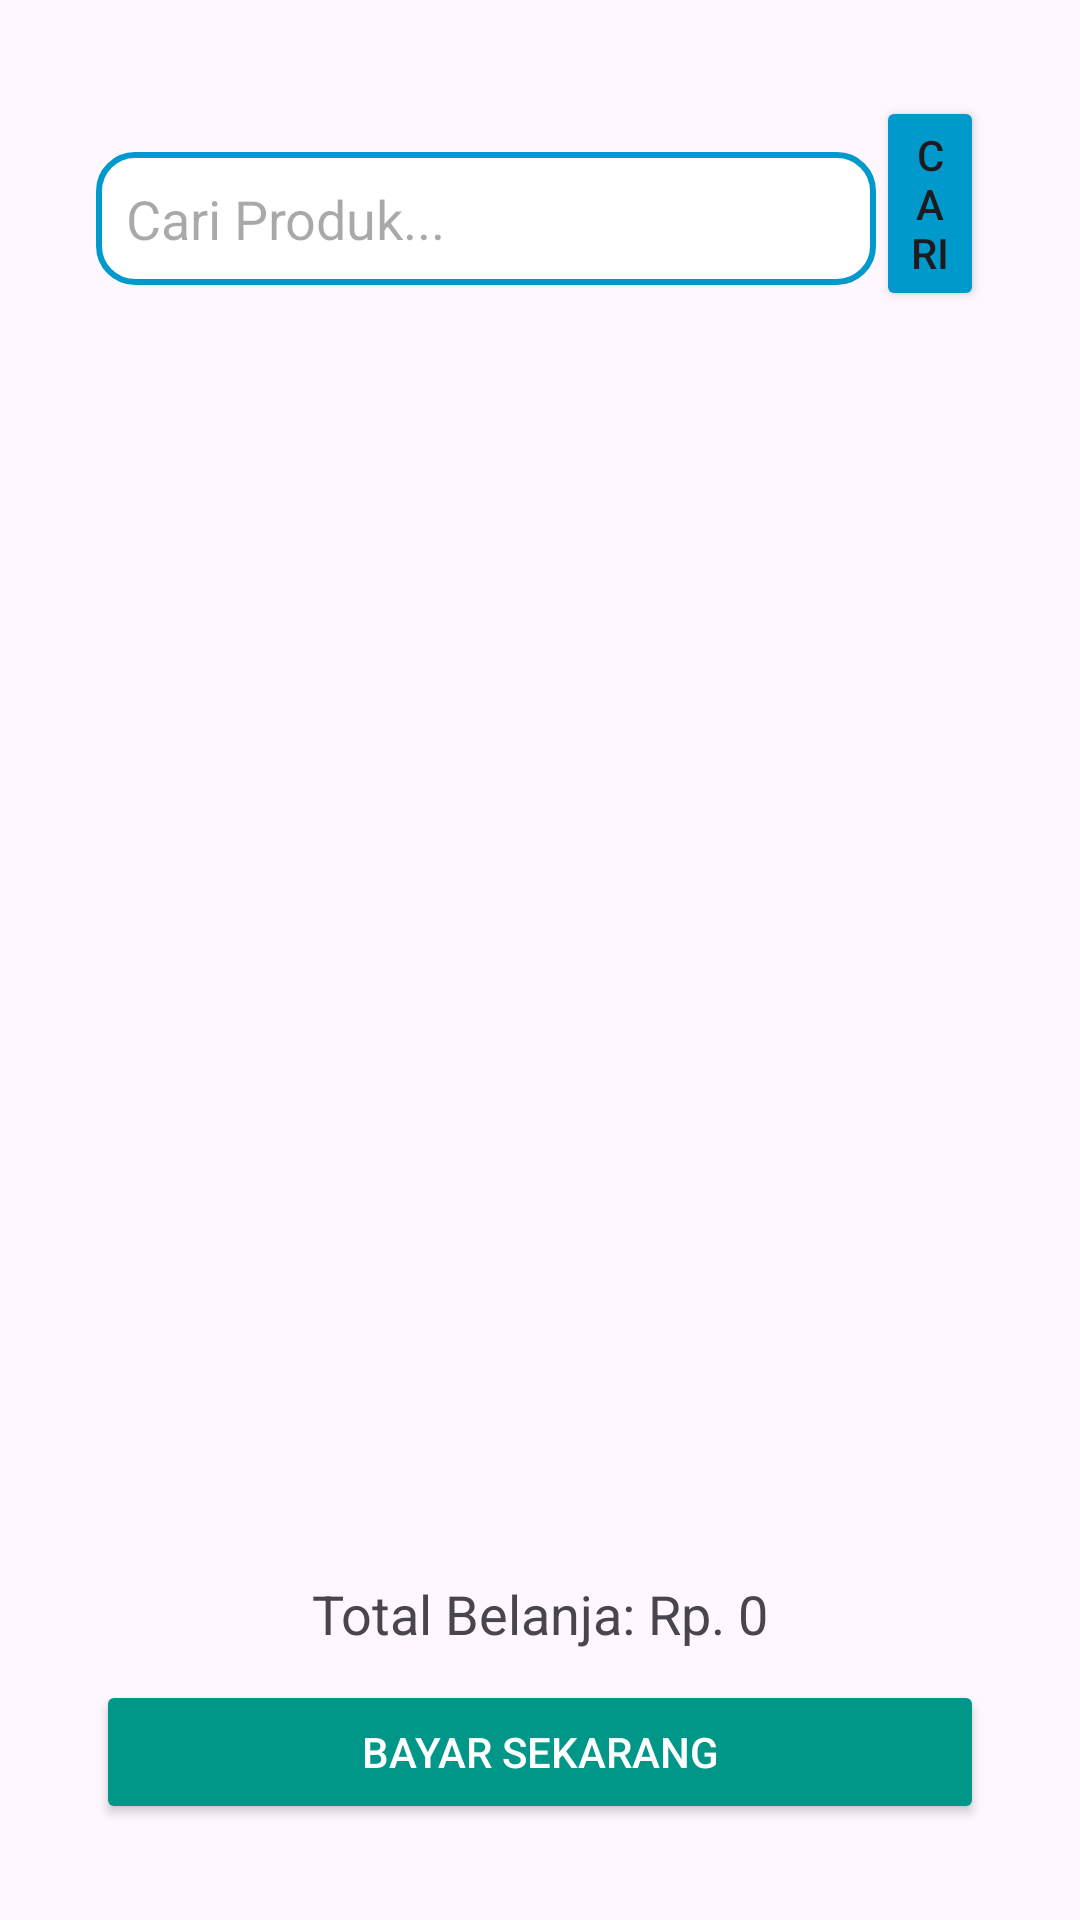

Write the Android layout XML for this screen, with the resource values it uses.
<!-- AndroidManifest.xml: application theme Theme.Lks_final -->
<!-- res/layout/fragment_trx.xml -->
<?xml version="1.0" encoding="utf-8"?>
<androidx.constraintlayout.widget.ConstraintLayout xmlns:android="http://schemas.android.com/apk/res/android"
    xmlns:app="http://schemas.android.com/apk/res-auto"
    xmlns:tools="http://schemas.android.com/tools"
    android:id="@+id/main"
    android:layout_width="match_parent"
    android:layout_height="match_parent"
    tools:context=".TrxFragment">

    <LinearLayout
        android:layout_margin="16dp"
        android:layout_width="match_parent"
        android:layout_height="match_parent"
        android:orientation="vertical"
        android:padding="16dp">

        <LinearLayout
            android:layout_width="match_parent"
            android:orientation="horizontal"
            android:layout_gravity="center"
            android:gravity="center"
            android:layout_height="wrap_content">

            <EditText
                android:id="@+id/etSearch"
                android:layout_width="260dp"
                android:layout_height="wrap_content"
                android:hint="Cari Produk..."
                android:padding="10dp"
                android:background="@drawable/border" />

            <Button
                android:id="@+id/btnSearch"
                android:layout_width="wrap_content"
                android:layout_height="wrap_content"
                android:text="Cari"
                android:padding="10dp"
                android:backgroundTint="@android:color/holo_blue_dark"
                android:layout_gravity="center_horizontal"
                android:layout_marginTop="10dp" />
        </LinearLayout>

        
        <ListView
            android:id="@+id/lvProducts"
            android:layout_width="match_parent"
            android:layout_height="0dp"
            android:layout_weight="1"
            android:paddingTop="10dp" />

        <TextView
            android:id="@+id/tvTotal"
            android:layout_width="match_parent"
            android:layout_height="wrap_content"
            android:text="Total Belanja: Rp. 0"
            android:textSize="18sp"
            android:padding="10dp"
            android:gravity="center" />

        <Button
            android:id="@+id/btnCheckout"
            android:layout_width="match_parent"
            android:layout_height="wrap_content"
            android:text="Bayar Sekarang"
            android:backgroundTint="#009688"
            android:textColor="#FFFFFF"
            android:padding="10dp" />

    </LinearLayout>

</androidx.constraintlayout.widget.ConstraintLayout>
<!-- resources referenced by this layout -->
<resources>
  <!-- drawable border (drawable) -->
  <?xml version="1.0" encoding="utf-8"?>
  <selector xmlns:android="http://schemas.android.com/apk/res/android">
      <item>
          <shape android:shape="rectangle">
              <solid android:color="@android:color/white"/> 
              <corners android:radius="12dp"/> 
              <stroke android:width="2dp" android:color="@android:color/holo_blue_dark"/> 
              <padding android:left="12dp" android:right="12dp"/>
          </shape>
      </item>
  
  
  
  
  
  
  
  
  </selector>
  <style name="Theme.Lks_final" parent="Base.Theme.Lks_final" />
  <style name="Base.Theme.Lks_final" parent="Theme.Material3.DayNight.NoActionBar">
          
          
      </style>
</resources>
